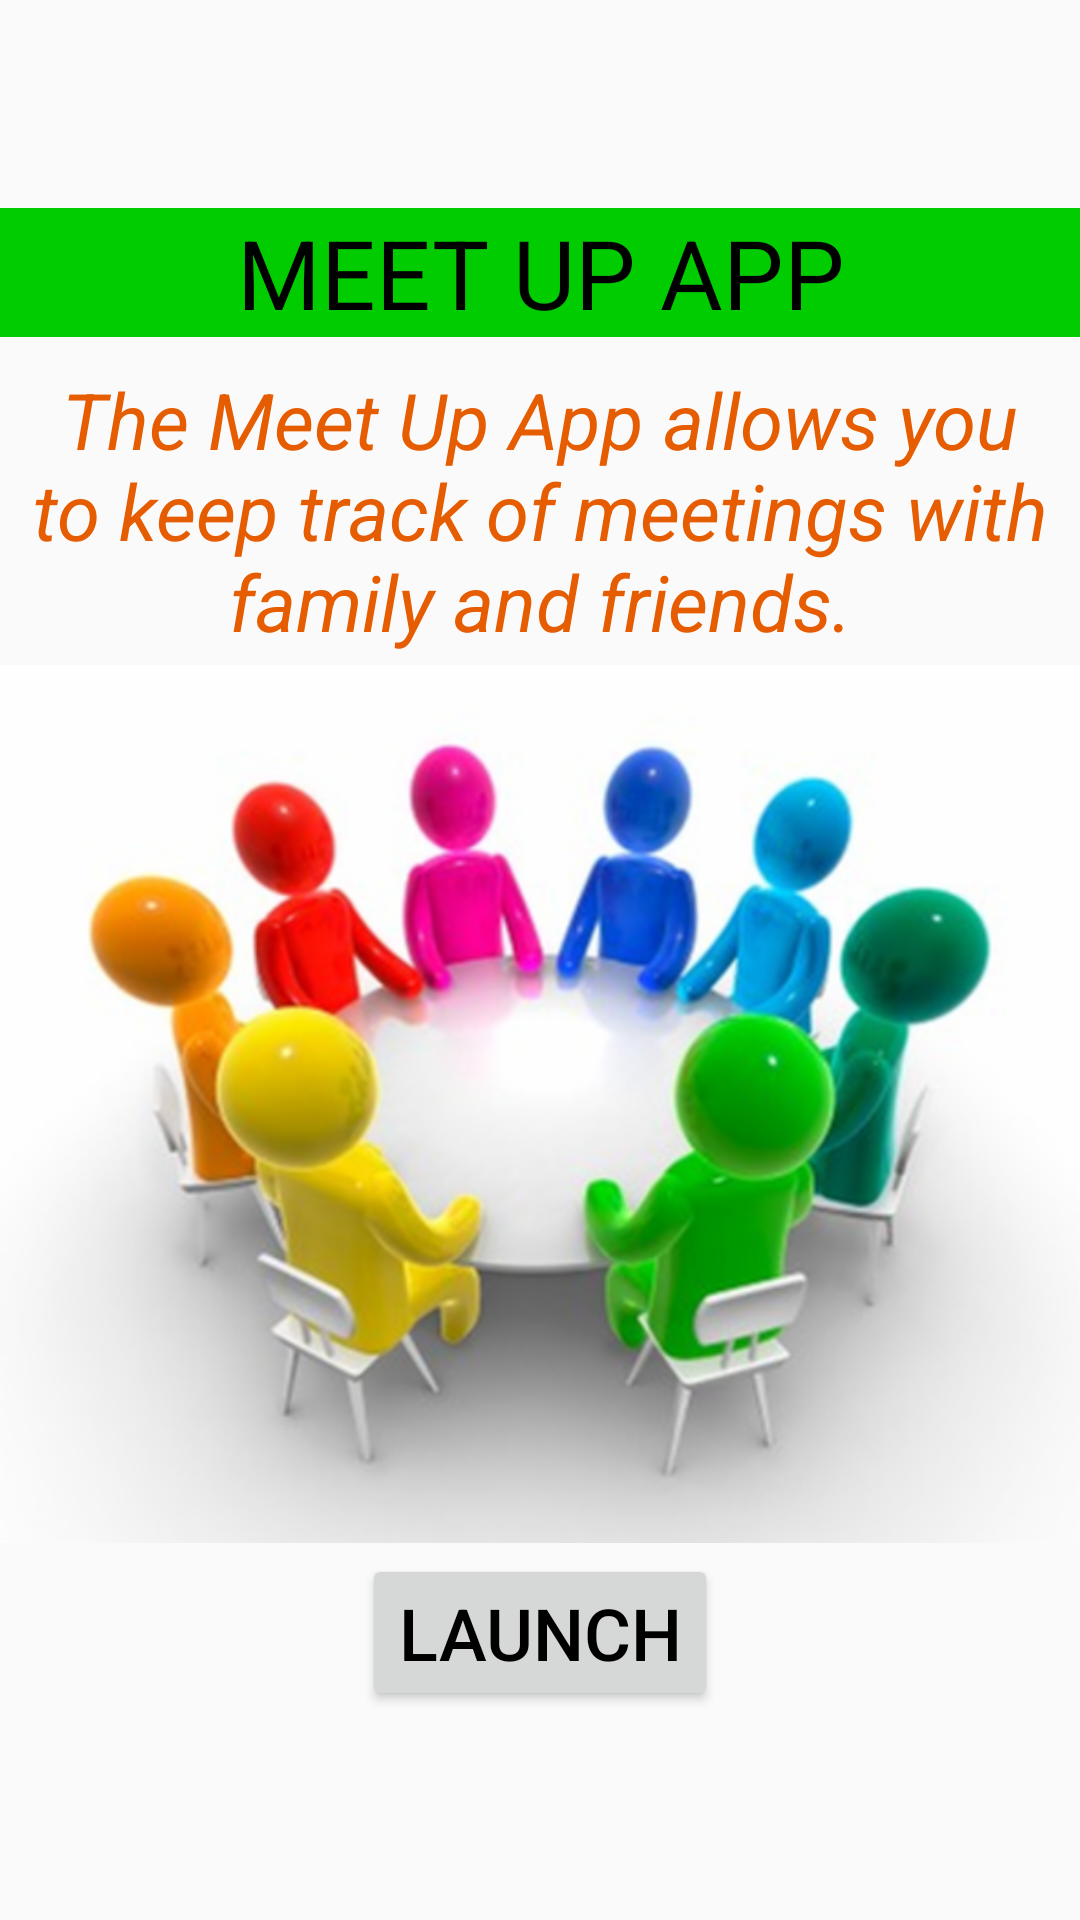

Layout XML and referenced resources for this Android screen:
<!-- AndroidManifest.xml: activity theme Theme.AppCompat.Light.NoActionBar -->
<!-- res/layout/activity_main.xml -->
<?xml version="1.0" encoding="utf-8"?>
<LinearLayout xmlns:android="http://schemas.android.com/apk/res/android"
    android:layout_width="fill_parent"
    android:layout_height="fill_parent"
    android:gravity="center"
    android:orientation="vertical"
    android:paddingBottom="@dimen/activity_vertical_margin"
    android:paddingLeft="@dimen/activity_horizontal_margin"
    android:paddingRight="@dimen/activity_horizontal_margin"
    android:paddingTop="@dimen/activity_vertical_margin">

    <TextView
        android:id="@+id/textView"
        android:layout_width="fill_parent"
        android:layout_height="wrap_content"
        android:background="@color/translucent_green"
        android:gravity="center"
        android:text="@string/app_title"
        android:textColor="#000000"
        android:textSize="32sp" />

    <TextView
        android:id="@+id/splash_desc"
        android:layout_width="fill_parent"
        android:layout_height="wrap_content"
        android:gravity="center"
        android:paddingTop="10dp"
        android:text="@string/splash_desc"
        android:textColor="@color/dark_orange"
        android:textSize="26sp"
        android:textStyle="italic" />

    <ImageView
        android:id="@+id/imgSplashIcon"
        android:layout_width="fill_parent"
        android:layout_height="300dp"
        android:contentDescription="@string/splash_icon_desc"
        android:gravity="center"
        android:src="@drawable/logo_big" />

    <Button
        android:id="@+id/btnLaunch"
        android:layout_width="wrap_content"
        android:layout_height="wrap_content"
        android:gravity="center"
        android:onClick="onClick"
        android:text="@string/launch"
        android:textColor="@color/button_text"
        android:textSize="24sp" />

</LinearLayout>
<!-- resources referenced by this layout -->
<resources>
  <color name="dark_orange">#e65c00</color>
  <color name="translucent_green">#00cc00</color>
  <!-- drawable logo_big: png bitmap (drawable-hdpi, 91564 bytes) -->
  <string name="app_title">MEET UP APP</string>
  <string name="launch">LAUNCH</string>
  <string name="splash_desc">The Meet Up App allows you to keep track of meetings with family and friends.</string>
  <string name="splash_icon_desc">Splash Screen Icon</string>
</resources>
